Dataset: PlantVillage_Split (GitHub, rhoust123/Plant_Disease_Classifier). Classes: pepper bell bacterial spot, pepper bell healthy, potato early blight, potato late blight, potato healthy, tomato bacterial spot, tomato early blight, tomato late blight, tomato leaf mold, tomato septoria leaf spot, tomato spider mites two spotted spider mite, tomato target spot, tomato yellow leaf curl virus, tomato mosaic virus, tomato healthy.

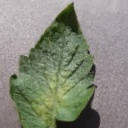
Label: tomato spider mites two spotted spider mite

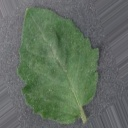
Label: tomato healthy

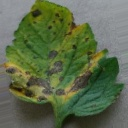
Label: tomato early blight

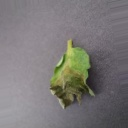
Label: tomato late blight

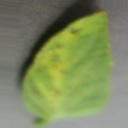
Label: tomato yellow leaf curl virus

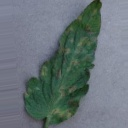
Label: tomato leaf mold
